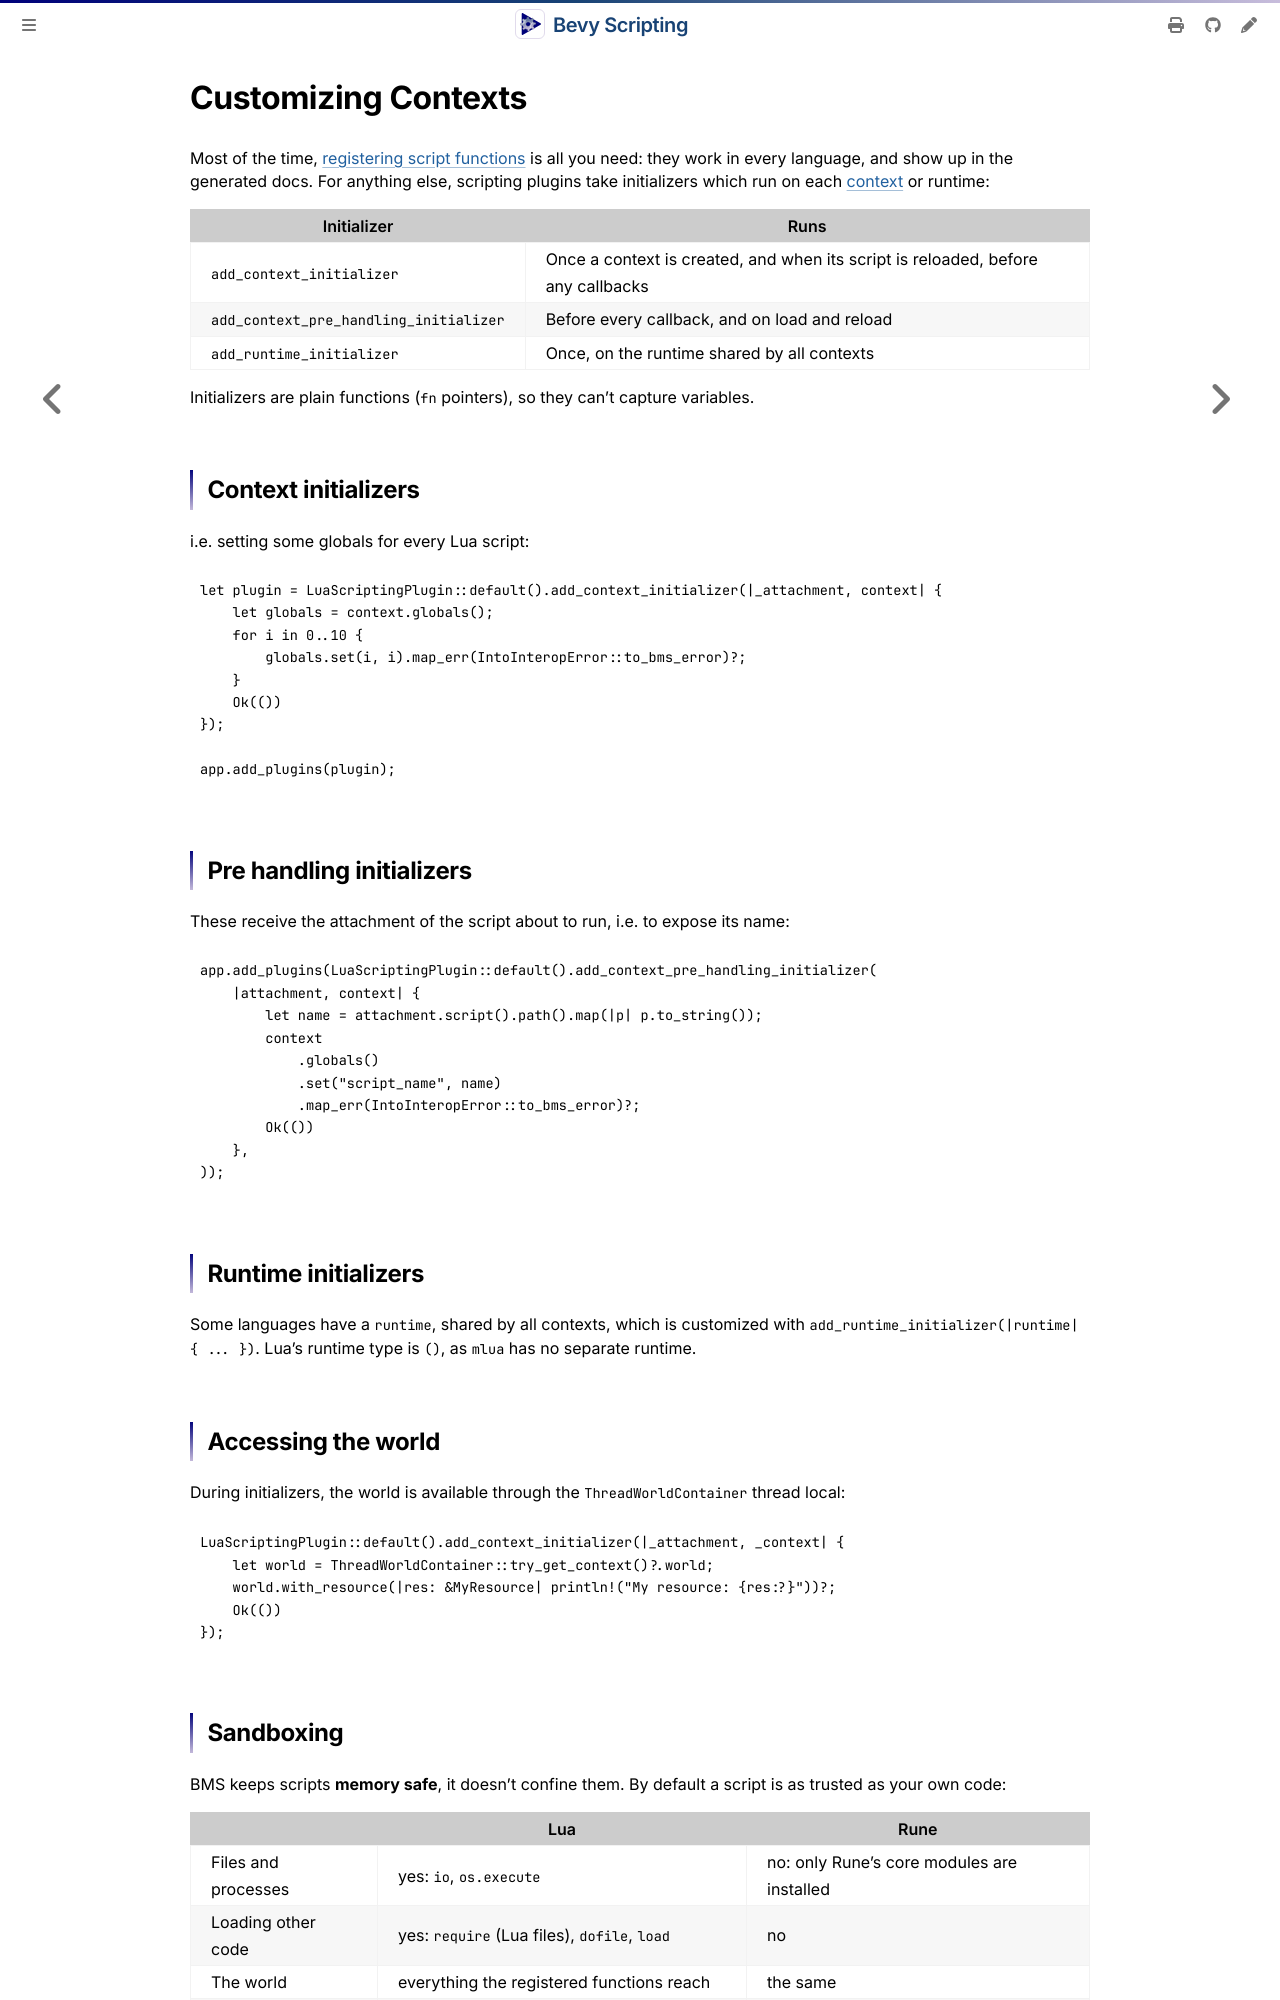

repository: makspll/bevy_mod_scripting · page: Summary/customizing-script-contexts.html · generator: mdbook

# Customizing Contexts

Most of the time, [registering script functions](./controlling-script-bindings.md) is all you need: they work in every language, and show up in the generated docs. For anything else, scripting plugins take initializers which run on each [context](./contexts.md) or runtime:

| Initializer | Runs |
|---|---|
| `add_context_initializer` | Once a context is created, and when its script is reloaded, before any callbacks |
| `add_context_pre_handling_initializer` | Before every callback, and on load and reload |
| `add_runtime_initializer` | Once, on the runtime shared by all contexts |

Initializers are plain functions (`fn` pointers), so they can't capture variables.

## Context initializers

i.e. setting some globals for every Lua script:

```rust,ignore
let plugin = LuaScriptingPlugin::default().add_context_initializer(|_attachment, context| {
    let globals = context.globals();
    for i in 0..10 {
        globals.set(i, i).map_err(IntoInteropError::to_bms_error)?;
    }
    Ok(())
});

app.add_plugins(plugin);
```

## Pre handling initializers

These receive the attachment of the script about to run, i.e. to expose its name:

```rust,ignore
app.add_plugins(LuaScriptingPlugin::default().add_context_pre_handling_initializer(
    |attachment, context| {
        let name = attachment.script().path().map(|p| p.to_string());
        context
            .globals()
            .set("script_name", name)
            .map_err(IntoInteropError::to_bms_error)?;
        Ok(())
    },
));
```

## Runtime initializers

Some languages have a `runtime`, shared by all contexts, which is customized with `add_runtime_initializer(|runtime| { ... })`. Lua's runtime type is `()`, as `mlua` has no separate runtime.

## Accessing the world

During initializers, the world is available through the `ThreadWorldContainer` thread local:

```rust,ignore
LuaScriptingPlugin::default().add_context_initializer(|_attachment, _context| {
    let world = ThreadWorldContainer::try_get_context()?.world;
    world.with_resource(|res: &MyResource| println!("My resource: {res:?}"))?;
    Ok(())
});
```
